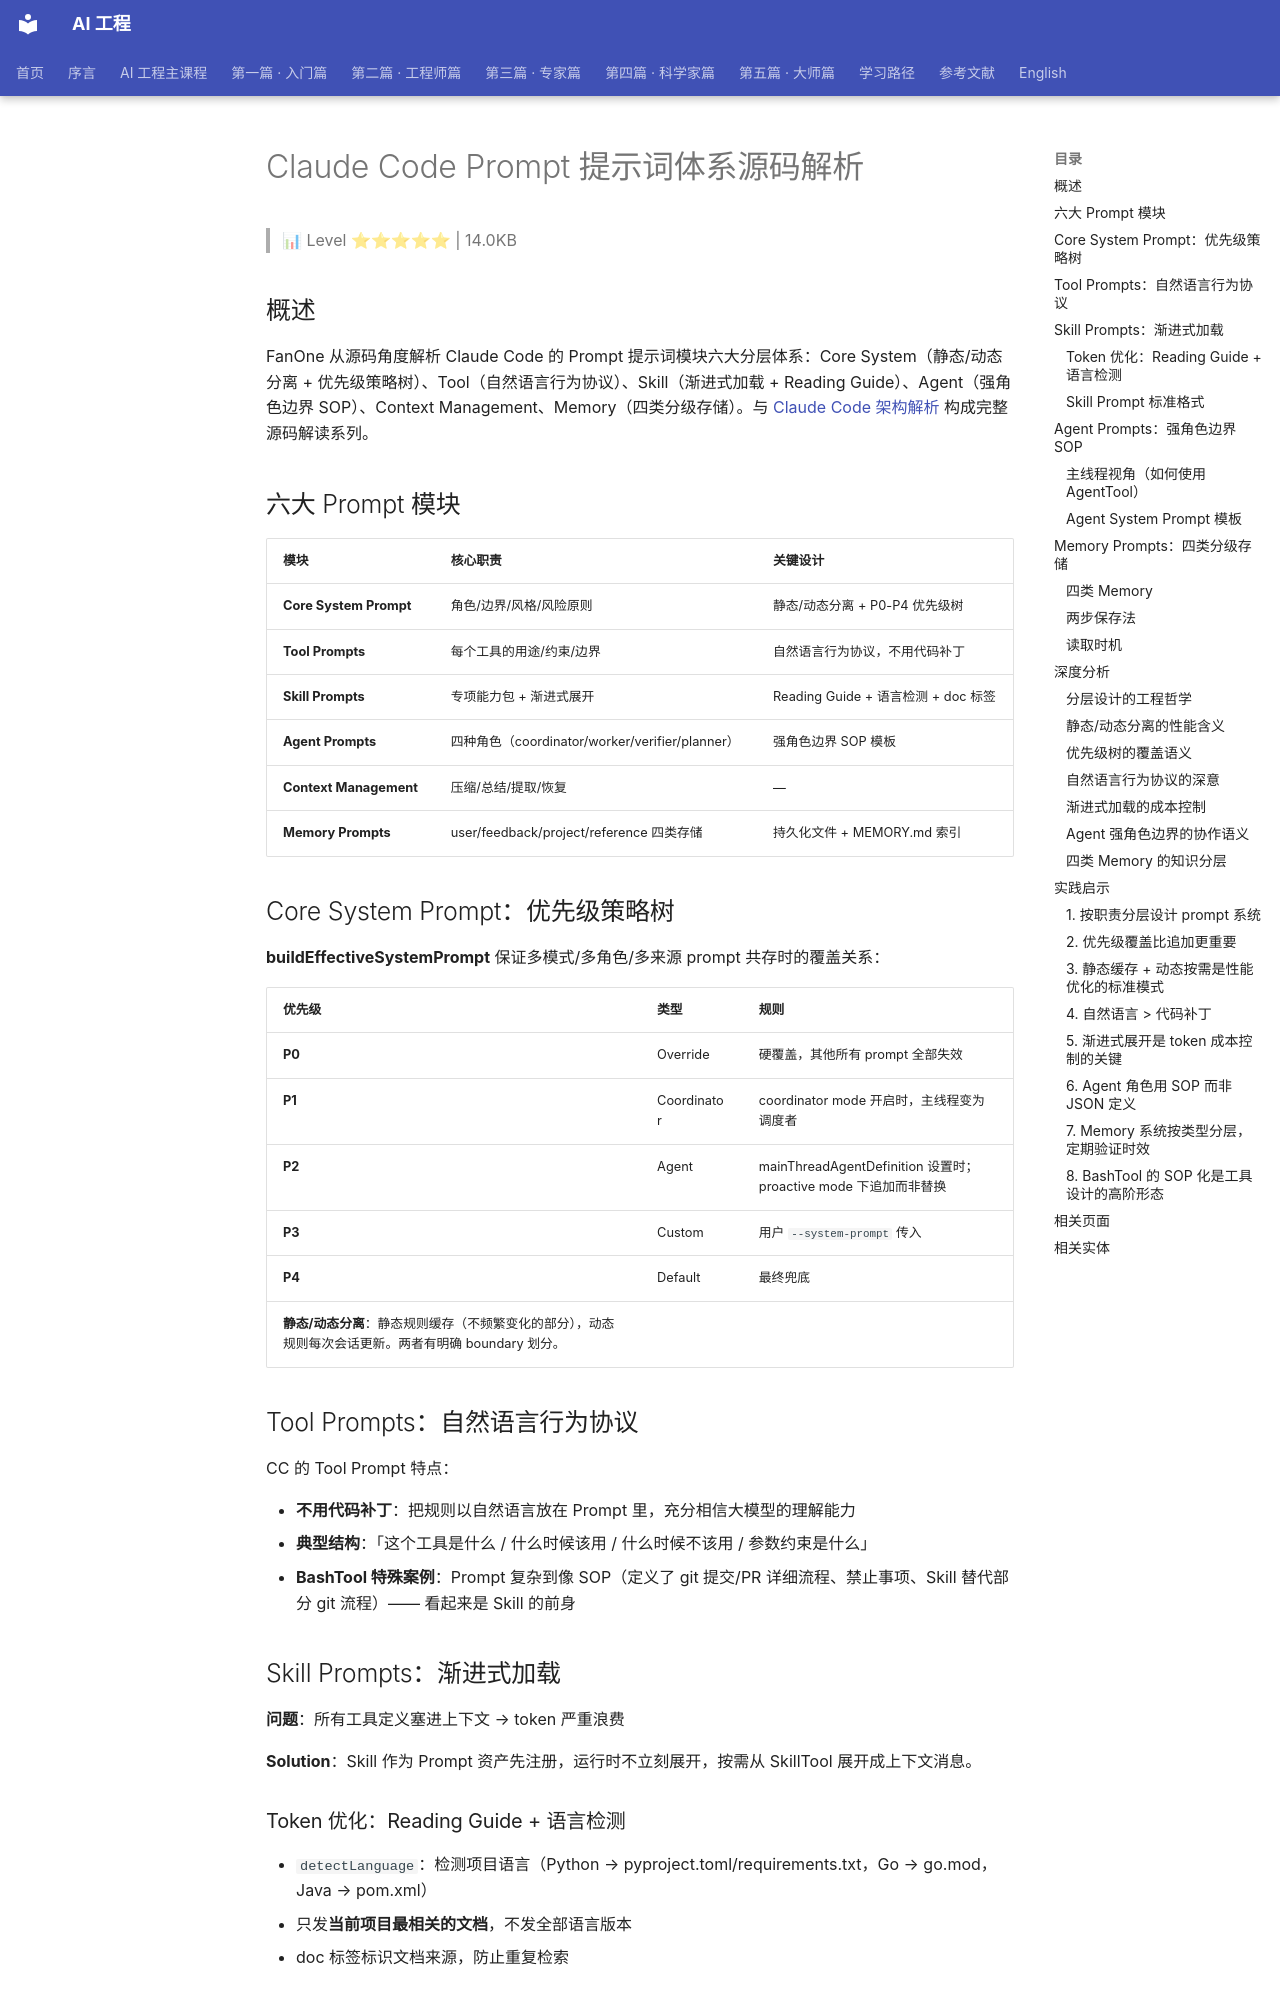

repository: QianJinGuo/wiki-book · page: ch02/026-claude-code-prompt.html · generator: mkdocs

# Claude Code Prompt 提示词体系源码解析

> 📊 Level ⭐⭐⭐⭐⭐ | 14.0KB

## 概述
FanOne 从源码角度解析 Claude Code 的 Prompt 提示词模块六大分层体系：Core System（静态/动态分离 + 优先级策略树）、Tool（自然语言行为协议）、Skill（渐进式加载 + Reading Guide）、Agent（强角色边界 SOP）、Context Management、Memory（四类分级存储）。与 [Claude Code 架构解析](https://github.com/QianJinGuo/wiki-public/blob/main/entities/claude-code-architecture.md) 构成完整源码解读系列。

## 六大 Prompt 模块
| 模块 | 核心职责 | 关键设计 |
|------|---------|---------|
| **Core System Prompt** | 角色/边界/风格/风险原则 | 静态/动态分离 + P0-P4 优先级树 |
| **Tool Prompts** | 每个工具的用途/约束/边界 | 自然语言行为协议，不用代码补丁 |
| **Skill Prompts** | 专项能力包 + 渐进式展开 | Reading Guide + 语言检测 + doc 标签 |
| **Agent Prompts** | 四种角色（coordinator/worker/verifier/planner）| 强角色边界 SOP 模板 |
| **Context Management** | 压缩/总结/提取/恢复 | — |
| **Memory Prompts** | user/feedback/project/reference 四类存储 | 持久化文件 + MEMORY.md 索引 |

## Core System Prompt：优先级策略树
**buildEffectiveSystemPrompt** 保证多模式/多角色/多来源 prompt 共存时的覆盖关系：

| 优先级 | 类型 | 规则 |
|--------|------|------|
| **P0** | Override | 硬覆盖，其他所有 prompt 全部失效 |
| **P1** | Coordinator | coordinator mode 开启时，主线程变为调度者 |
| **P2** | Agent | mainThreadAgentDefinition 设置时；proactive mode 下追加而非替换 |
| **P3** | Custom | 用户 `--system-prompt` 传入 |
| **P4** | Default | 最终兜底 |
**静态/动态分离**：静态规则缓存（不频繁变化的部分），动态规则每次会话更新。两者有明确 boundary 划分。

## Tool Prompts：自然语言行为协议
CC 的 Tool Prompt 特点：

- **不用代码补丁**：把规则以自然语言放在 Prompt 里，充分相信大模型的理解能力
- **典型结构**：「这个工具是什么 / 什么时候该用 / 什么时候不该用 / 参数约束是什么」
- **BashTool 特殊案例**：Prompt 复杂到像 SOP（定义了 git 提交/PR 详细流程、禁止事项、Skill 替代部分 git 流程）—— 看起来是 Skill 的前身

## Skill Prompts：渐进式加载
**问题**：所有工具定义塞进上下文 → token 严重浪费

**Solution**：Skill 作为 Prompt 资产先注册，运行时不立刻展开，按需从 SkillTool 展开成上下文消息。

### Token 优化：Reading Guide + 语言检测
- `detectLanguage`：检测项目语言（Python → pyproject.toml/requirements.txt，Go → go.mod，Java → pom.xml）
- 只发**当前项目最相关的文档**，不发全部语言版本
- doc 标签标识文档来源，防止重复检索

### Skill Prompt 标准格式
```markdown
name / description / allowedTools / model / hooks / paths

## Reference Documentation
...Reading Guide...（文档索引）

## Included Documentation
<doc path="go/claude-api/README.md">...</doc>
<doc path="shared/tool-use-concepts.md">...</doc>

## When to Use
## Common Pitfalls
```

## Agent Prompts：强角色边界 SOP
### 主线程视角（如何使用 AgentTool）
Prompt 组成：Shared core + When NOT to use + Usage notes + Writing the prompt + When to fork + Examples
